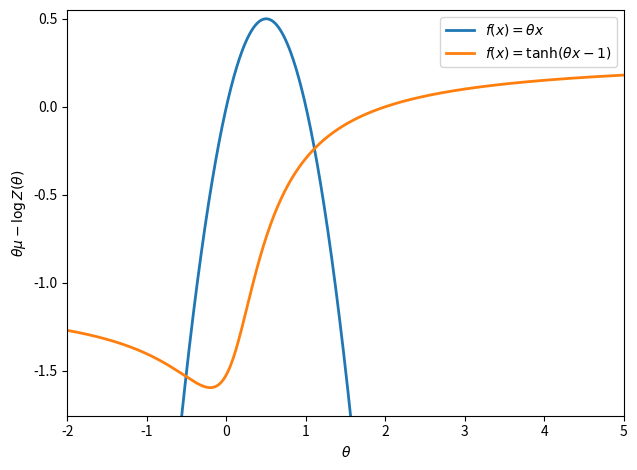

Here is the Python script that generated this plot:
#!/usr/bin/env python3
"""
Compute Z(theta) = E[ exp(-tanh(theta X)) ] for X ~ N(mu, sigma^2)
and plot theta vs (theta*mu - log Z(theta)).

Uses Gauss-Hermite quadrature:
    ∫_{-∞}^{∞} e^{-u^2} f(u) du ≈ Σ w_i f(u_i)
so that for X = mu + sqrt(2)*sigma*u,
    Z(theta) = (1/√π) ∫ e^{-u^2} exp(-tanh(theta*(mu + √2 σ u))) du.
"""

import argparse
import numpy as np
import matplotlib.pyplot as plt
from numpy.polynomial.hermite import hermgauss

from typing import Tuple

Array = np.ndarray

# ---------- ReLU family ----------
def relu(x: Array) -> Array:
    return np.maximum(x, 0.0)

def drelu(x: Array) -> Array:
    return (x > 0).astype(x.dtype)

def leaky_relu(x: Array, negative_slope: float = 0.01) -> Array:
    return np.where(x >= 0, x, negative_slope * x)

def dleaky_relu(x: Array, negative_slope: float = 0.01) -> Array:
    out = np.ones_like(x)
    out[x < 0] = negative_slope
    return out

def prelu(x: Array, a: float = 0.25) -> Array:
    # PReLU with scalar learnable 'a'
    return np.where(x >= 0, x, a * x)

def dprelu(x: Array, a: float = 0.25) -> Array:
    out = np.ones_like(x)
    out[x < 0] = a
    return out

# Randomized leaky ReLU (RReLU) — slope sampled per forward pass (usually per element or per channel)
def rrelu(x: Array, lower: float = 1/8, upper: float = 1/3, rng: np.random.Generator | None = None) -> Tuple[Array, Array]:
    """
    Returns (y, slope_used) so you can reuse the same slopes in backward.
    """
    rng = rng or np.random.default_rng()
    slope = rng.uniform(lower, upper, size=x.shape).astype(x.dtype)
    y = np.where(x >= 0, x, slope * x)
    return y, slope

def drrelu(x: Array, slope_used: Array) -> Array:
    out = np.ones_like(x)
    out[x < 0] = slope_used[x < 0]
    return out

# ---------- Sigmoid / Tanh ----------
def sigmoid(x: Array) -> Array:
    # Stable sigmoid
    pos = x >= 0
    neg = ~pos
    z = np.zeros_like(x)
    z[pos] = np.exp(-x[pos])
    z[neg] = np.exp(x[neg])
    out = np.empty_like(x)
    out[pos] = 1 / (1 + z[pos])
    out[neg] = z[neg] / (1 + z[neg])
    return out

def dsigmoid(x: Array) -> Array:
    s = sigmoid(x)
    return s * (1 - s)

def tanh(x: Array) -> Array:
    return np.tanh(x)

def dtanh(x: Array) -> Array:
    t = np.tanh(x)
    return 1 - t * t

# ---------- Softplus ----------
def softplus(x: Array) -> Array:
    # Stable: log(1 + e^x) = max(x,0) + log1p(exp(-|x|))
    return np.maximum(x, 0) + np.log1p(np.exp(-np.abs(x)))

def dsoftplus(x: Array) -> Array:
    # derivative is sigmoid(x)
    return sigmoid(x)

# ---------- ELU ----------
def elu(x: Array, alpha: float = 1.0) -> Array:
    return np.where(x > 0, x, alpha * (np.exp(x) - 1))

def delu(x: Array, alpha: float = 1.0) -> Array:
    out = np.ones_like(x)
    mask = x <= 0
    out[mask] = alpha * np.exp(x[mask])
    return out

# ---------- GELU ----------
# Exact (erf-based) version
def gelu(x: Array) -> Array:
    # x * Φ(x) with Φ via erf
    return 0.5 * x * (1 + erf(x / np.sqrt(2)))

# Tanh approximation (often used in practice)
def gelu_tanh(x: Array) -> Array:
    return 0.5 * x * (1 + np.tanh(np.sqrt(2/np.pi) * (x + 0.044715 * x**3)))

def dgelu_approx(x: Array) -> Array:
    # derivative of tanh-approx GELU (good enough for custom backprop)
    c = np.sqrt(2/np.pi)
    x3 = x**3
    t = np.tanh(c * (x + 0.044715 * x3))
    dt = (1 - t**2) * c * (1 + 0.134145 * x**2)  # derivative of tanh inner
    return 0.5 * (1 + t) + 0.5 * x * dt

# helper for erf without importing scipy
def erf(x: Array) -> Array:
    # Use numpy.special if available; otherwise polynomial approx.
    # Prefer numpy.special.erf for accuracy:
    try:
        from numpy import special
        return special.erf(x)
    except Exception:
        # Fallback Abramowitz-Stegun approximation
        # (Good enough for small custom tests)
        a1, a2, a3, a4, a5 = 0.254829592, -0.284496736, 1.421413741, -1.453152027, 1.061405429
        p = 0.3275911
        sign = np.sign(x)
        z = np.abs(x)
        t = 1.0 / (1.0 + p * z)
        y = 1 - (((((a5*t + a4)*t) + a3)*t + a2)*t + a1)*t*np.exp(-z*z)
        return sign * y

# ---------- Swish ----------
def swish(x: Array, beta: float = 1.0) -> Array:
    return x * sigmoid(beta * x)

def dswish(x: Array, beta: float = 1.0) -> Array:
    s = sigmoid(beta * x)
    return s + beta * x * s * (1 - s)

# ---------- Maxout ----------
def maxout(x: Array, groups: int) -> Tuple[Array, Array]:
    """
    x: shape (N, D), where D is divisible by groups (D = groups * k)
    returns (y, argmax_idx) where y is max across each group
    """
    N, D = x.shape
    assert D % groups == 0, "D must be divisible by groups"
    k = D // groups
    xg = x.reshape(N, groups, k)
    argmax_idx = np.argmax(xg, axis=2)
    y = np.take_along_axis(xg, argmax_idx[..., None], axis=2).squeeze(axis=2)
    return y, argmax_idx

def dmaxout(grad_y: Array, x: Array, groups: int, argmax_idx: Array) -> Array:
    """
    Backprop to x given grad_y. Returns grad_x with same shape as x.
    """
    N, D = x.shape
    k = D // groups
    grad = np.zeros_like(x.reshape(N, groups, k))
    # place grad_y into the winning index within each group
    rows = np.arange(N)[:, None]
    cols = np.arange(groups)[None, :]
    grad[rows, cols, argmax_idx] = grad_y
    return grad.reshape(N, D)

def objective_theta(f, theta, mu, sigma, Nint=4096, zmax=8.0):
    """
    Compute U(theta) = E[ f(theta * X, theta) ] - log E[ exp( -f(theta * X, theta) ) ],
    with X ~ N(mu, sigma^2). Vectorized over theta.

    Parameters
    ----------
    f     : callable, f(x, theta) -> array_like
            Must be NumPy-vectorized over x and theta. When x has shape (N,T)
            and theta has shape (1,T) or (N,T), it should broadcast and return (N,T).
    theta : float or (T,) array
    mu    : float
    sigma : float >= 0
    Nint  : int, number of z grid points
    zmax  : float, half-width for z grid (≈6–8 captures essentially all mass)

    Returns
    -------
    U : (T,) array (or scalar if theta is scalar)
    """
    theta = np.atleast_1d(theta)  # (T,)

    # Degenerate case: X = mu a.s.
    if sigma == 0.0:
        fx = np.asarray(f(theta * mu, theta))    # (T,)
        U  = 2.0 * fx
        return U if U.ndim else U.item()

    # Unit-Gaussian grid: X = mu + sigma z
    z  = np.linspace(-zmax, zmax, Nint)          # (N,)
    dz = (z[-1] - z[0]) / (Nint - 1)
    x  = mu + sigma * z                          # (N,)

    # Standard normal pdf and trapezoid weights -> effective positive weights
    phi = np.exp(-0.5 * z**2) / np.sqrt(2*np.pi) # (N,)
    w   = np.ones_like(z); w[0] = w[-1] = 0.5    # trapezoid end weights
    eff = dz * phi * w                            # (N,)

    # Evaluate f(theta * X, theta) for all theta at once
    X  = x[:, None]                               # (N,1)
    TH = theta[None, :]                           # (1,T)
    fvals = np.asarray(f(X, TH))             # (N,T) via broadcasting

    # First term: E[f(theta X, theta)] over z
    Ef = np.sum(eff[:, None] * fvals, axis=0)     # (T,)

    # Second term: log E[exp(-f(theta X, theta))] via log-sum-exp along z
    g = -fvals                                    # (N,T)
    m = np.max(g, axis=0, keepdims=True)          # (1,T) pivot for stability
    logEexp = np.log(np.sum(eff[:, None] * np.exp(g - m), axis=0)) + m.squeeze(0)  # (T,)

    U = Ef - logEexp
    return U if U.ndim else U.item()

if __name__ == "__main__":

    ap = argparse.ArgumentParser()
    ap.add_argument("--mu", type=float, default=1.0, help="Mean μ (default=1)")
    ap.add_argument("--sigma", type=float, default=2.0, help="Std dev σ (>0, default=2)")
    ap.add_argument("--theta-min", type=float, default=-2.0)
    ap.add_argument("--theta-max", type=float, default=5.0)
    ap.add_argument("--num-theta", type=int, default=1001)
    ap.add_argument("--Nint", type=int, default=4096, help="Number of ntegration points")
    ap.add_argument("--outfile", type=str, default="theta_vs_theta_mu_minus_logZ.png")
    args = ap.parse_args()

    if args.sigma <= 0:
        raise ValueError("sigma must be > 0")

    # Linear function
    def f(x, theta): 
        return theta * x  # bounded, smooth
    # Shifted tanh function
    def f1(x, theta): 
        return np.tanh(theta*x-1)  # bounded, smooth


    theta = np.linspace(args.theta_min, args.theta_max, args.num_theta, args.Nint)
    U =  objective_theta(f, theta, args.mu, args.sigma)
    U1 = objective_theta(f1, theta, args.mu, args.sigma)
#    U-=np.max(U)
#    U1-=np.max(U1)
    # Plot
    plt.figure()
    plt.plot(theta, U, linewidth=2,label=r'$f(x)=\theta x$')
    plt.plot(theta, U1, linewidth=2,label=r'$f(x)=\tanh(\theta x-1)$')
    plt.xlabel(r"$\theta$")
    plt.ylabel(r"$\theta\mu - \log Z(\theta)$")
    plt.legend()
    plt.tight_layout()
    plt.savefig(args.outfile, dpi=200)
    plt.axis([np.min(theta), np.max(theta), 1.1 * np.min(U1), 1.1 * np.nanmax([U.max(), U1.max()])])
    
    # Sanity check calculation using Monte Carlo
    
    theta_test = -1.0
    Nmc = 2_000_000  # Monte Carlo samples

    # Draw Gaussian samples
    X_samples = np.random.normal(args.mu, args.sigma, size=Nmc)

    # Compute f(X, theta) for all samples
    f_vals = f1(X_samples, theta_test)

    # First term: E[f(theta X)]
    Ef = np.mean(f_vals)

    # Second term: log E[exp(-f(theta X))]
    logEexp = np.log(np.mean(np.exp(-f_vals)))

    # Final result
    U = Ef - logEexp

    print(f"Theta = {theta_test}")
    print(f"Monte Carlo U(theta): {U:.8f}")
    
    
    plt.show()
